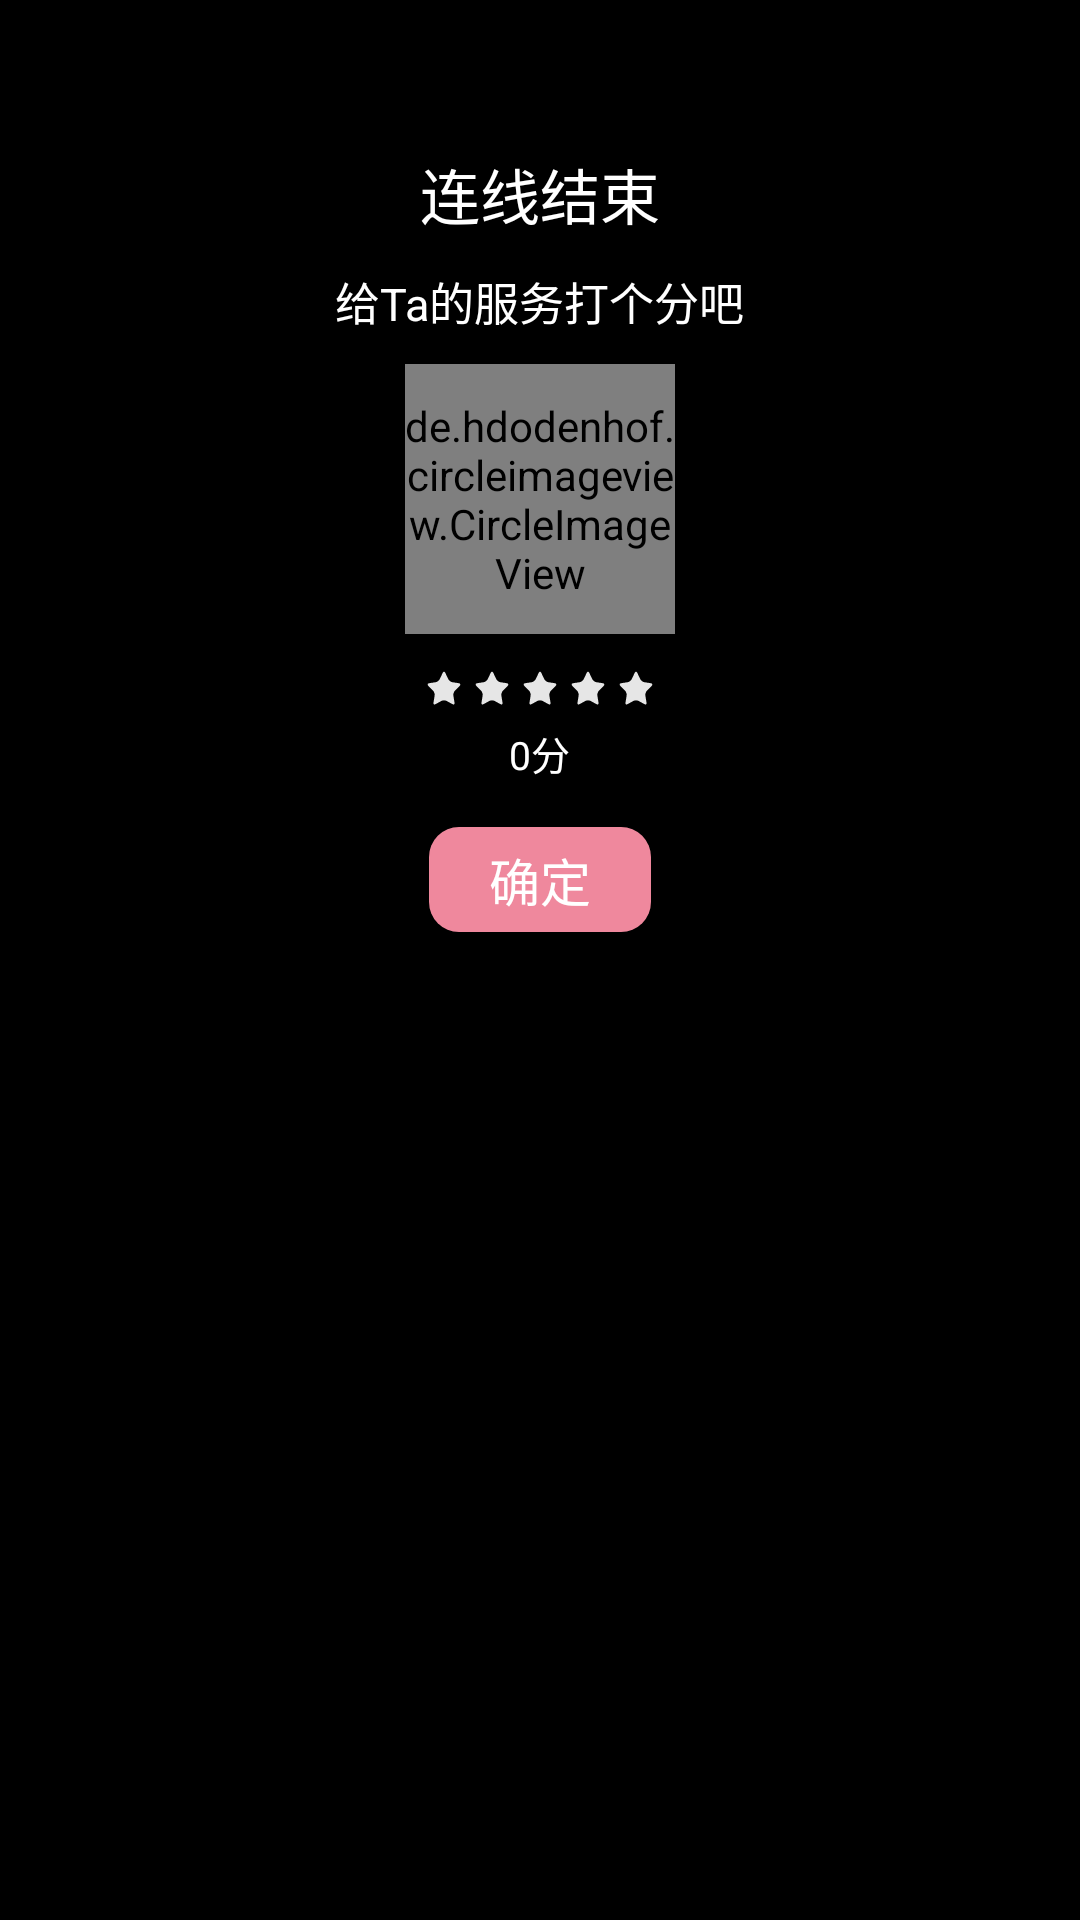

Produce the Android XML layout that renders to this screen, including the resource entries it uses.
<!-- AndroidManifest.xml: application theme AppTheme -->
<!-- res/layout/dialog_mark.xml -->
<?xml version="1.0" encoding="utf-8"?>
<LinearLayout xmlns:android="http://schemas.android.com/apk/res/android"
    xmlns:app="http://schemas.android.com/apk/res-auto"
    android:orientation="vertical"
    android:layout_width="match_parent"
    android:background="#000"
    android:gravity="center_horizontal"
    android:layout_height="match_parent">
    <TextView
        android:layout_width="wrap_content"
        android:textSize="20sp"
        android:text="连线结束"
        android:layout_marginTop="50dp"
        android:textColor="#fff"
        android:layout_height="wrap_content" />
    <TextView
        android:layout_width="wrap_content"
        android:text="给Ta的服务打个分吧"
        android:textColor="#fff"
        android:textSize="15sp"
        android:layout_marginTop="10dp"
        android:layout_height="wrap_content" />
    <de.hdodenhof.circleimageview.CircleImageView
        android:id="@+id/iv_icon"
        android:layout_width="90dp"
        android:src="@drawable/fugu"
        android:layout_marginTop="10dp"
        app:civ_border_color="#ff727272"
        android:layout_marginBottom="10dp"
        android:layout_height="90dp" />
    <RatingBar
        android:id="@+id/ratingBar"
        android:layout_width="wrap_content"
        android:numStars="5"
        android:stepSize="1"
        android:rating="0"
        style="@style/roomRatingBar"
        android:layout_height="wrap_content" />
    <TextView
        android:id="@+id/tv_msg"
        android:layout_width="wrap_content"
        android:textSize="13sp"
        android:textColor="#fff"
        android:layout_marginTop="4dp"
        android:text="0分"
        android:layout_height="wrap_content" />
    <TextView
        android:id="@+id/tv_submit"
        android:layout_width="wrap_content"
        android:text="确定"
        android:textSize="17sp"
        android:paddingStart="20dp"
        android:layout_marginTop="15dp"
        android:paddingTop="5dp"
        android:paddingBottom="5dp"
        android:paddingEnd="20dp"
        android:layout_marginBottom="50dp"
        android:textColor="#fff"
        android:background="@drawable/bg_round_pink"
        android:layout_height="wrap_content" />
</LinearLayout>
<!-- resources referenced by this layout -->
<resources>
  <!-- drawable bg_round_pink (drawable) -->
  <?xml version="1.0" encoding="utf-8"?>
  <shape xmlns:android="http://schemas.android.com/apk/res/android"
      android:shape="rectangle">
      <solid android:color="#EF889D"></solid>
      <corners android:radius="10dp"></corners>
  
  </shape>
  <!-- drawable fugu: png bitmap (drawable, 19937 bytes) -->
  <style name="roomRatingBar" parent="@android:style/Widget.RatingBar">
          <item name="android:progressDrawable">@drawable/room_rating_bar</item>
          <item name="android:minHeight">16dp</item>
          <item name="android:maxHeight">16dp</item>
      </style>
  <style name="AppTheme" parent="AppBaseTheme" />
  <!-- drawable room_rating_bar (drawable) -->
  <?xml version="1.0" encoding="utf-8"?>
  <layer-list xmlns:android="http://schemas.android.com/apk/res/android">
      <item android:id="@android:id/background"
          android:drawable="@drawable/star1"></item>
      <item android:id="@android:id/secondaryProgress"
          android:drawable="@drawable/star2"></item>
      <item android:id="@android:id/progress"
          android:drawable="@drawable/star2"></item>
  </layer-list>
  <style name="AppBaseTheme" parent="Theme.AppCompat.Light.DarkActionBar">
          
          <item name="colorPrimary">#EF889D</item>
          <item name="android:textAllCaps">false</item>
          <item name="android:windowActionBar">false</item>
          <item name="windowActionBar">false</item>
          <item name="android:windowAnimationStyle">@style/AnimationActivity</item>
          <item name="windowNoTitle">true</item>
          <item name="colorPrimaryDark">@color/colorPrimaryDark</item>
          <item name="colorAccent">#EF889D</item>
          
          
      </style>
  <!-- drawable star1: png bitmap (drawable-hdpi, 375 bytes) -->
  <!-- drawable star2: png bitmap (drawable-hdpi, 386 bytes) -->
  <style name="AnimationActivity" parent="@android:style/Animation.Activity">
          <item name="android:activityOpenEnterAnimation">@anim/slide_in_left</item>
          <item name="android:activityOpenExitAnimation">@anim/slide_out_left</item>
          <item name="android:activityCloseEnterAnimation">@anim/slide_in_right</item>
          <item name="android:activityCloseExitAnimation">@anim/slide_out_right</item>
      </style>
  <!-- not gathered from this repository: default colours our renderer supplied (Android Studio template values) -->
  <color name="colorPrimaryDark">#FF3700B3</color>
</resources>
